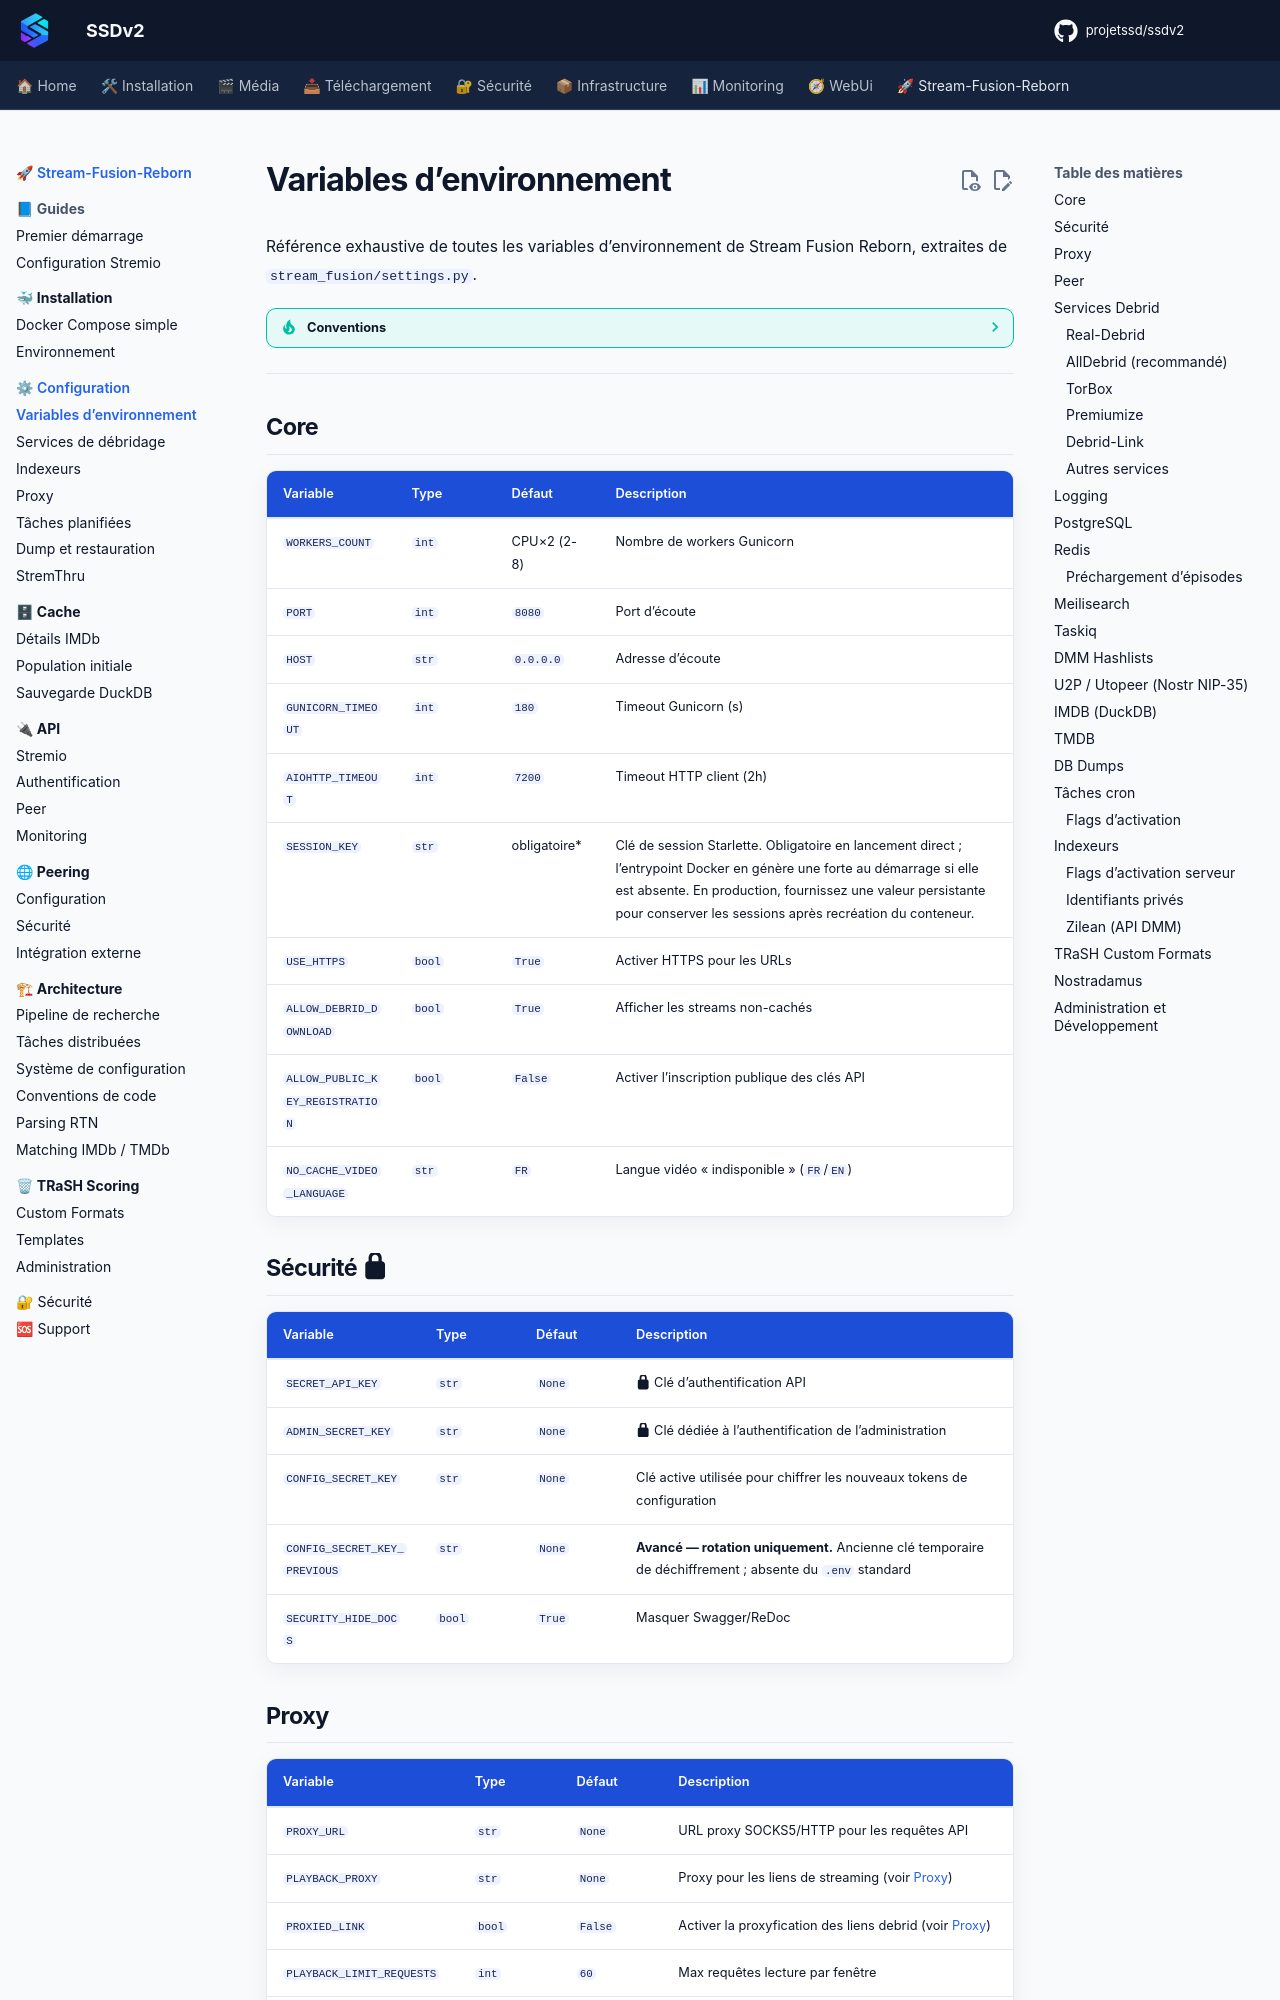

repository: projetssd/ssdv2_docs · page: stream-fusion-reborn/configuration/variables-environnement/index.html · generator: mkdocs

# Variables d'environnement

Référence exhaustive de toutes les variables d'environnement de Stream Fusion Reborn, extraites de `stream_fusion/settings.py`.

??? tip "Conventions"
    - Les valeurs entre guillemets (ex: `"8080"`) sont des chaînes
    - Les valeurs sans guillemets (ex: `8080`) sont des entiers ou booléens
    - `None` = variable optionnelle (vaut `null` par défaut)
    - :fontawesome-solid-lock: = obligatoire pour le fonctionnement minimal

---

## Core

| Variable | Type | Défaut | Description |
|---|---|---|---|
| `WORKERS_COUNT` | `int` | CPU×2 (2-8) | Nombre de workers Gunicorn |
| `PORT` | `int` | `8080` | Port d'écoute |
| `HOST` | `str` | `0.0.0.0` | Adresse d'écoute |
| `GUNICORN_TIMEOUT` | `int` | `180` | Timeout Gunicorn (s) |
| `AIOHTTP_TIMEOUT` | `int` | `7200` | Timeout HTTP client (2h) |
| `SESSION_KEY` | `str` | obligatoire* | Clé de session Starlette. Obligatoire en lancement direct ; l'entrypoint Docker en génère une forte au démarrage si elle est absente. En production, fournissez une valeur persistante pour conserver les sessions après recréation du conteneur. |
| `USE_HTTPS` | `bool` | `True` | Activer HTTPS pour les URLs |
| `ALLOW_DEBRID_DOWNLOAD` | `bool` | `True` | Afficher les streams non-cachés |
| `ALLOW_PUBLIC_KEY_REGISTRATION` | `bool` | `False` | Activer l'inscription publique des clés API |
| `NO_CACHE_VIDEO_LANGUAGE` | `str` | `FR` | Langue vidéo « indisponible » (`FR`/`EN`) |

## Sécurité :fontawesome-solid-lock:

| Variable | Type | Défaut | Description |
|---|---|---|---|
| `SECRET_API_KEY` | `str` | `None` | :fontawesome-solid-lock: Clé d'authentification API |
| `ADMIN_SECRET_KEY` | `str` | `None` | :fontawesome-solid-lock: Clé dédiée à l'authentification de l'administration |
| `CONFIG_SECRET_KEY` | `str` | `None` | Clé active utilisée pour chiffrer les nouveaux tokens de configuration |
| `CONFIG_SECRET_KEY_PREVIOUS` | `str` | `None` | **Avancé — rotation uniquement.** Ancienne clé temporaire de déchiffrement ; absente du `.env` standard |
| `SECURITY_HIDE_DOCS` | `bool` | `True` | Masquer Swagger/ReDoc |
